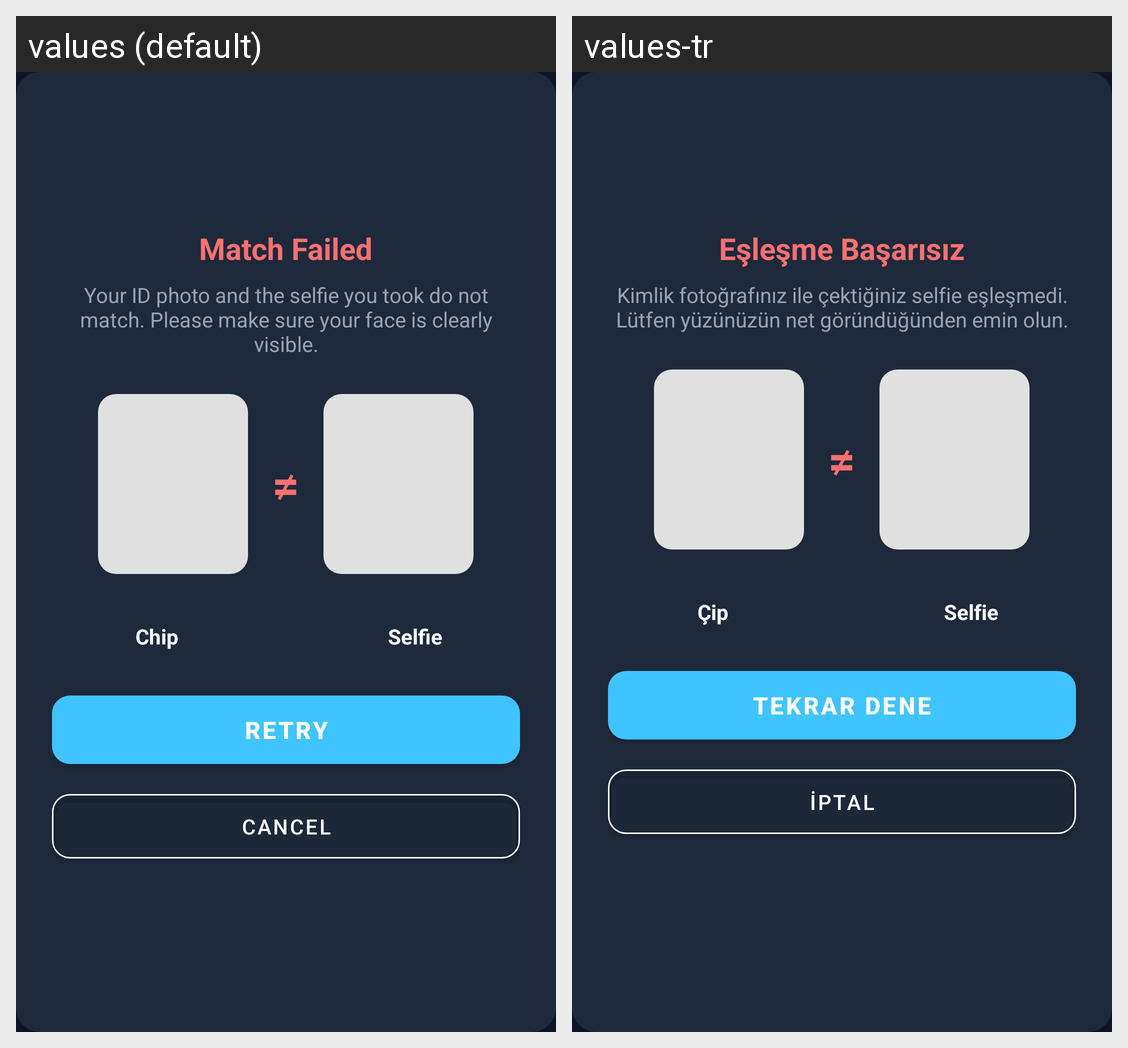

The same Android screen rendered under two of its app's locales, left to right. List the strings drawn on it with the default value and each locale's translation.
Android screen res/layout/dialog_biometric_fail.xml rendered under 2 locales, left to right: values (default), values-tr. Device: Nexus 5 (rendered at 1080×1920; each locale shown at half size, 540×960, under a caption strip naming it); theme Theme.VerifyBlind.
Strings drawn on this screen, with the default value and each locale's value (text and hints the layout hard-codes, and strings that could not be matched under every locale, appear in the picture but are not listed):

biometric_fail_match_failed_title
  values: Match Failed
  values-tr: Eşleşme Başarısız

biometric_fail_match_failed_message
  values: Your ID photo and the selfie you took do not match. Please make sure your face is clearly visible.
  values-tr: Kimlik fotoğrafınız ile çektiğiniz selfie eşleşmedi. Lütfen yüzünüzün net göründüğünden emin olun.

liveness_thumb_chip
  values: Chip
  values-tr: Çip

liveness_thumb_selfie
  values: Selfie
  values-tr: Selfie

biometric_fail_retry
  values: RETRY
  values-tr: TEKRAR DENE

biometric_fail_cancel
  values: CANCEL
  values-tr: İPTAL
